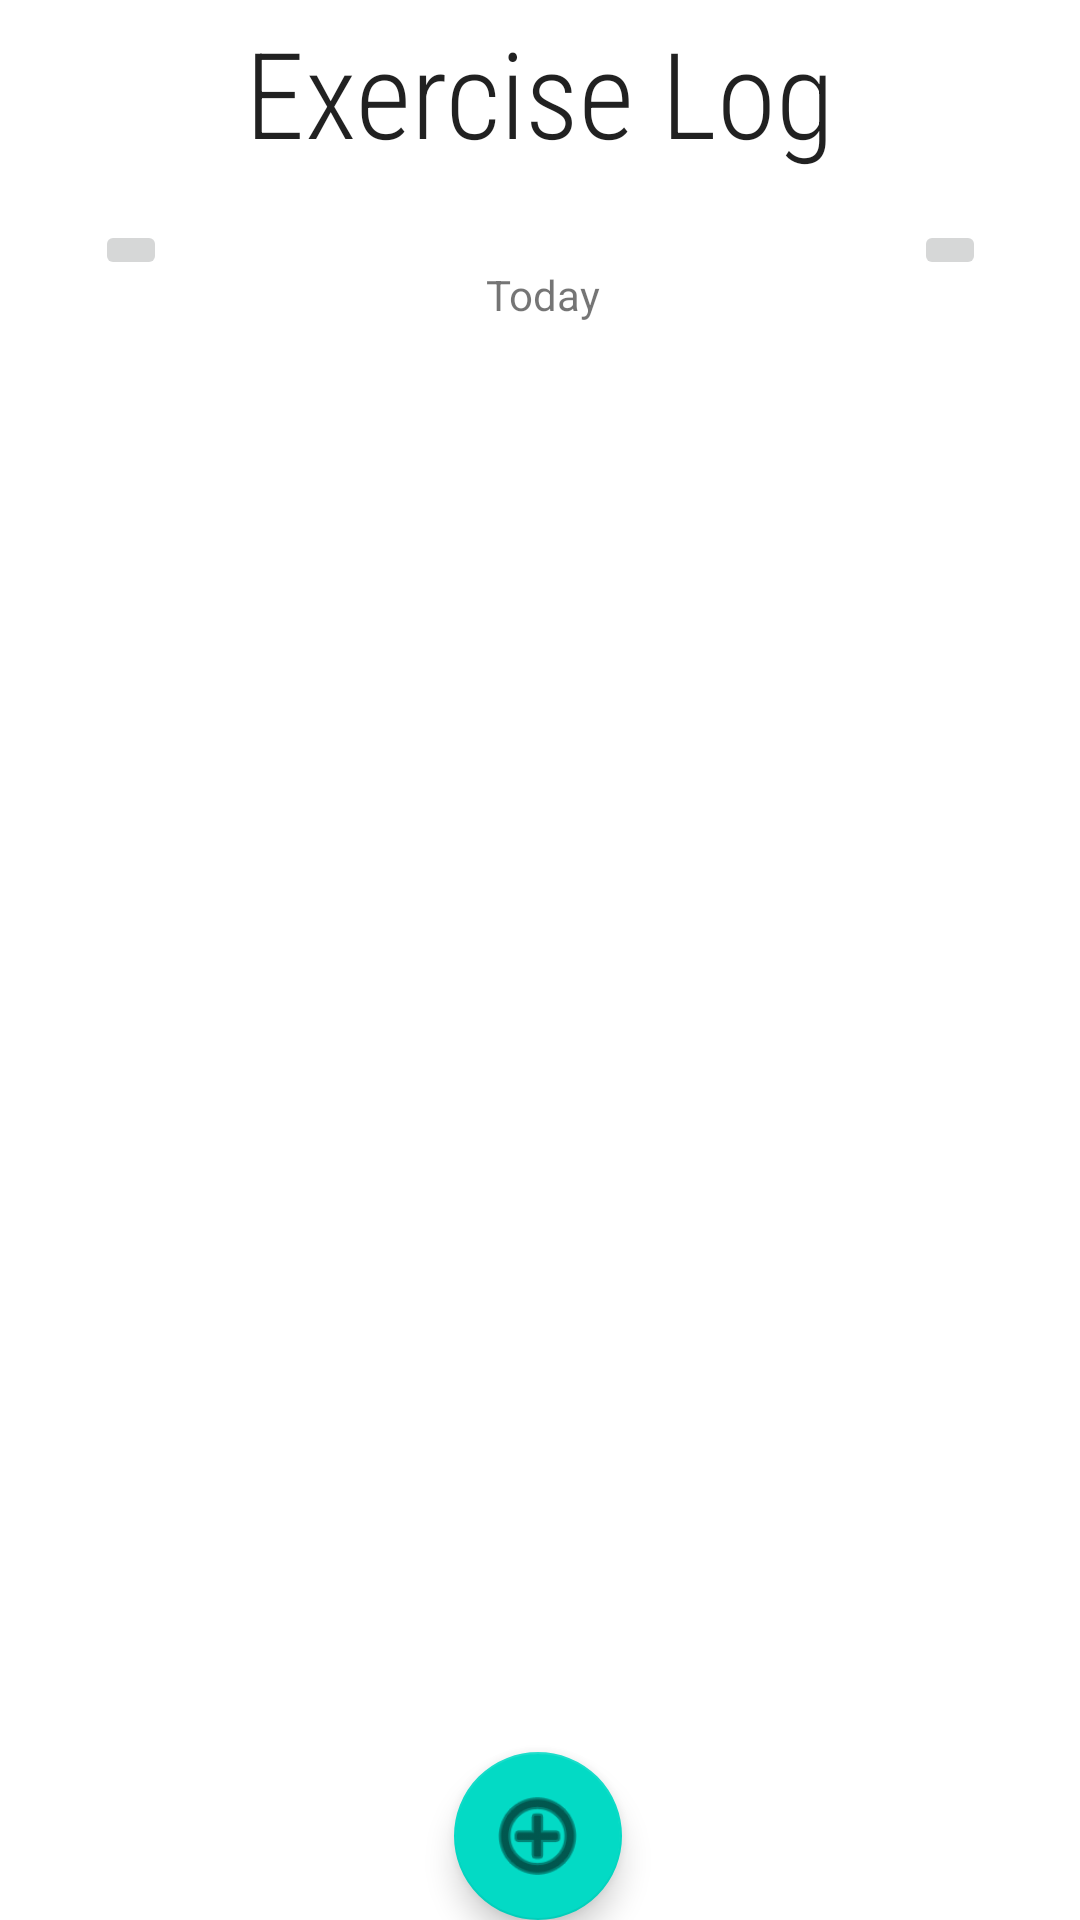

The Android layout XML behind this screen, and the referenced resources:
<!-- AndroidManifest.xml: application theme Theme.FitLog -->
<!-- res/layout/fragment_exercisehistory.xml -->
<?xml version="1.0" encoding="utf-8"?>
<androidx.constraintlayout.widget.ConstraintLayout xmlns:android="http://schemas.android.com/apk/res/android"
    xmlns:app="http://schemas.android.com/apk/res-auto"
    xmlns:tools="http://schemas.android.com/tools"
    android:layout_width="match_parent"
    android:layout_height="match_parent"
    tools:context=".ui.exercisehistory.ExercisehistoryFragment">

    <TextView
        android:id="@+id/textView2"
        android:layout_width="wrap_content"
        android:layout_height="wrap_content"
        android:layout_marginTop="4dp"
        android:fontFamily="sans-serif-condensed-light"
        android:text="Exercise Log"
        android:textAppearance="@style/TextAppearance.AppCompat.Large"
        android:textSize="40sp"
        app:layout_constraintEnd_toEndOf="parent"
        app:layout_constraintHorizontal_bias="0.498"
        app:layout_constraintStart_toStartOf="parent"
        app:layout_constraintTop_toTopOf="parent" />

    <RelativeLayout
        android:id="@+id/relativeLayout"
        android:layout_width="297dp"
        android:layout_height="48dp"
        android:layout_marginTop="16dp"
        android:backgroundTint="#000000"
        android:backgroundTintMode="screen"
        app:layout_constraintEnd_toEndOf="parent"
        app:layout_constraintStart_toStartOf="parent"
        app:layout_constraintTop_toBottomOf="@+id/textView2">

        <TextView
            android:id="@+id/datetxt"
            android:layout_width="122dp"
            android:layout_height="36dp"
            android:layout_alignParentTop="true"
            android:layout_alignParentBottom="true"
            android:layout_marginStart="2dp"
            android:layout_marginTop="7dp"
            android:layout_marginEnd="1dp"
            android:layout_marginBottom="5dp"
            android:layout_toStartOf="@+id/rightbtn"
            android:layout_toEndOf="@+id/leftbtn"
            android:gravity="center"
            android:text="Today"
            android:textAlignment="center" />

        <ImageButton
            android:id="@+id/rightbtn"
            android:layout_width="wrap_content"
            android:layout_height="wrap_content"
            android:layout_alignParentEnd="true"
            android:layout_marginEnd="0dp"
            android:src="@mipmap/gt"
            tools:ignore="SpeakableTextPresentCheck" />

        <ImageButton
            android:id="@+id/leftbtn"
            android:layout_width="wrap_content"
            android:layout_height="wrap_content"
            android:src="@mipmap/lt"
            tools:ignore="SpeakableTextPresentCheck" />

    </RelativeLayout>

    <com.google.android.material.floatingactionbutton.FloatingActionButton
        android:id="@+id/floatingActionButton"
        android:layout_width="wrap_content"
        android:layout_height="wrap_content"
        android:clickable="true"
        android:src="@android:drawable/ic_menu_add"
        app:layout_constraintBottom_toBottomOf="parent"
        app:layout_constraintEnd_toEndOf="parent"
        app:layout_constraintHorizontal_bias="0.498"
        app:layout_constraintStart_toStartOf="parent"
        app:maxImageSize="35dp"
        tools:ignore="SpeakableTextPresentCheck" />

    <androidx.recyclerview.widget.RecyclerView
        android:id="@+id/rv"
        android:layout_width="409dp"
        android:layout_height="523dp"
        android:layout_marginBottom="12dp"
        android:scrollbars="vertical"
        app:layout_constraintBottom_toTopOf="@+id/floatingActionButton"
        app:layout_constraintEnd_toEndOf="parent"
        app:layout_constraintStart_toStartOf="parent" />

</androidx.constraintlayout.widget.ConstraintLayout>
<!-- resources referenced by this layout -->
<resources>
  <style name="Theme.FitLog" parent="Theme.MaterialComponents.DayNight.DarkActionBar">
          
          <item name="colorPrimary">@color/logoblue</item>
          <item name="colorPrimaryVariant">@color/skyblue</item>
          <item name="colorOnPrimary">@color/white</item>
          
          <item name="colorSecondary">@color/teal_200</item>
          <item name="colorSecondaryVariant">@color/teal_700</item>
          <item name="colorOnSecondary">@color/black</item>
          
          <item name="android:statusBarColor" tools:targetApi="l">?attr/colorPrimaryVariant</item>
          
      </style>
  <color name="logoblue">#4380be</color>
  <color name="skyblue">#0091ff</color>
  <color name="white">#FFFFFFFF</color>
  <color name="teal_200">#FF03DAC5</color>
  <color name="teal_700">#FF018786</color>
  <color name="black">#FF000000</color>
</resources>
